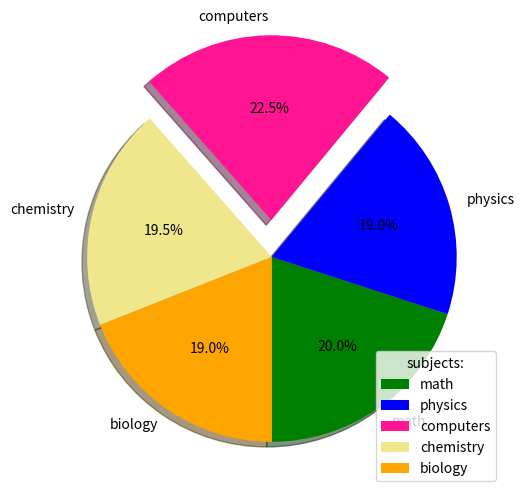

Reproduce this figure in Python.
import matplotlib.pyplot as plt 

subs = ["math","physics","computers","chemistry","biology"]
marks = [80,76,90,78,76]

explode_vals = [0,0,0.2,0,0]
colors = ['green','blue','deeppink','khaki','orange']
legends = ['math','phtysics','computers','chemistry','biology']

plt.figure(figsize=(8,6))
# pie chart
plt.pie(
    marks, 
    labels = subs,
    autopct = "%1.1f%%",
    startangle = 270,
    explode = explode_vals,
    shadow = True,
    colors = colors
)

plt.legend(title="subjects:")
plt.savefig("piechart.png")
plt.show()
